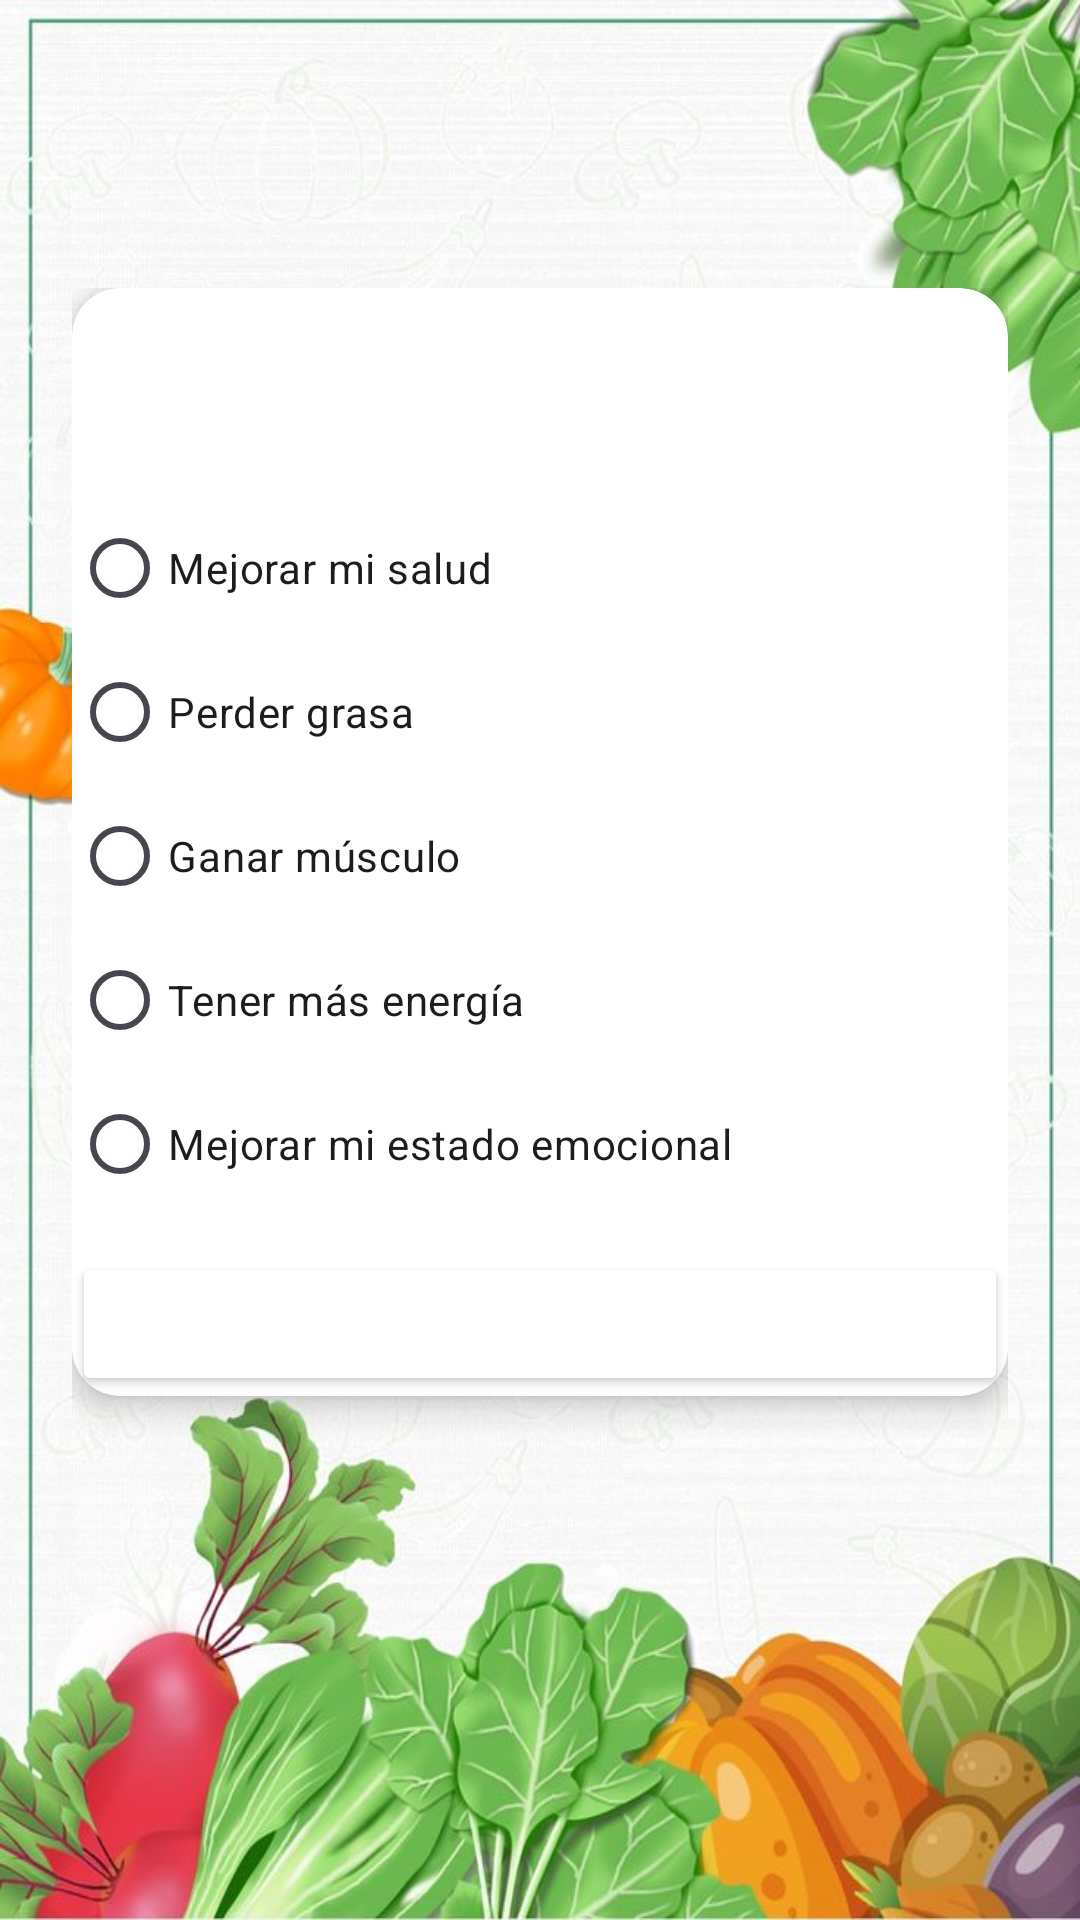

This screen was rendered from an Android layout file. Write that file and the resources it references.
<!-- AndroidManifest.xml: application theme Theme.NutriVida -->
<!-- res/layout/fragment_prioridad.xml -->
<?xml version="1.0" encoding="utf-8"?>
<RelativeLayout xmlns:android="http://schemas.android.com/apk/res/android"
    xmlns:app="http://schemas.android.com/apk/res-auto"
    android:layout_width="match_parent"
    android:layout_height="match_parent"
    android:background="@drawable/fondomain"
    android:padding="24dp">

    
    <ImageButton
        android:id="@+id/btnIrAtras"
        android:layout_width="40dp"
        android:layout_height="40dp"
        android:layout_alignParentStart="true"
        android:layout_marginTop="16dp"
        android:layout_marginStart="8dp"
        android:background="?attr/selectableItemBackgroundBorderless"
        android:src="@drawable/ic_chevron_left_custom"
        android:visibility="invisible"
        android:contentDescription="Volver al cuestionario anterior" />

    
    <ImageButton
        android:id="@+id/btnIrAdelante"
        android:layout_width="40dp"
        android:layout_height="40dp"
        android:layout_alignParentEnd="true"
        android:layout_marginTop="16dp"
        android:layout_marginEnd="8dp"
        android:background="?attr/selectableItemBackgroundBorderless"
        android:src="@drawable/ic_chevron_right_custom"
        android:visibility="invisible"
        android:contentDescription="Ir al siguiente cuestionario" />

    
    <ScrollView
        android:layout_width="match_parent"
        android:layout_height="match_parent"
        android:layout_below="@id/btnIrAdelante"
        android:layout_marginTop="16dp">

        <LinearLayout
            android:orientation="vertical"
            android:layout_width="match_parent"
            android:layout_height="wrap_content">

            <androidx.cardview.widget.CardView
                android:layout_width="match_parent"
                android:layout_height="wrap_content"
                app:cardCornerRadius="16dp"
                app:cardElevation="6dp"
                android:layout_marginBottom="16dp">

                <LinearLayout
                    android:orientation="vertical"
                    android:layout_width="match_parent"
                    android:layout_height="wrap_content">

                    <LinearLayout
                        android:layout_width="match_parent"
                        android:layout_height="wrap_content"
                        android:orientation="horizontal"
                        android:background="@color/gray"
                        android:padding="12dp"
                        android:gravity="center_vertical"
                        android:weightSum="1">

                        <TextView
                            android:text="¿Cuál es tu objetivo principal en este momento?"
                            android:textSize="18sp"
                            android:textStyle="bold"
                            android:layout_weight="0.6"
                            android:layout_width="wrap_content"
                            android:layout_height="wrap_content"
                            android:textColor="@android:color/white" />

                    </LinearLayout>

                    <RadioGroup
                        android:id="@+id/rgPrioridad"
                        android:layout_width="match_parent"
                        android:layout_height="wrap_content">
                        <RadioButton
                            android:layout_height="wrap_content"
                            android:layout_width="wrap_content"
                            android:id="@+id/rbSalud"
                            android:text="Mejorar mi salud"/>
                        <RadioButton
                            android:layout_height="wrap_content"
                            android:layout_width="wrap_content"
                            android:id="@+id/rbGrasa"
                            android:text="Perder grasa"/>
                        <RadioButton
                            android:layout_height="wrap_content"
                            android:layout_width="wrap_content"
                            android:id="@+id/rbMusculo"
                            android:text="Ganar músculo"/>
                        <RadioButton
                            android:layout_height="wrap_content"
                            android:layout_width="wrap_content"
                            android:id="@+id/rbEnergia"
                            android:text="Tener más energía"/>
                        <RadioButton
                            android:layout_height="wrap_content"
                            android:layout_width="wrap_content"
                            android:id="@+id/rbEmocional"
                            android:text="Mejorar mi estado emocional"/>
                    </RadioGroup>

                    <LinearLayout
                        android:layout_width="match_parent"
                        android:layout_height="wrap_content"
                        android:orientation="vertical">

                        <Button
                            android:id="@+id/btnSiguiente"
                            android:layout_width="match_parent"
                            android:layout_height="wrap_content"
                            android:text="Siguiente"
                            android:layout_marginTop="12dp"
                            android:backgroundTint="@color/verde"
                            android:textColor="@android:color/white" />
                    </LinearLayout>

                </LinearLayout>

            </androidx.cardview.widget.CardView>

        </LinearLayout>

    </ScrollView>

</RelativeLayout>
<!-- resources referenced by this layout -->
<resources>
  <!-- drawable fondomain: jpg bitmap (drawable, 88953 bytes) -->
  <!-- drawable ic_chevron_left_custom (drawable) -->
  <vector xmlns:android="http://schemas.android.com/apk/res/android"
      android:width="24dp" android:height="24dp"
      android:viewportWidth="24" android:viewportHeight="24">
      <path
          android:fillColor="#000000"
          android:pathData="M15.41,7.41L14,6l-6,6 6,6 1.41,-1.41L10.83,12z"/>
  </vector>
  <!-- drawable ic_chevron_right_custom (drawable) -->
  <vector xmlns:android="http://schemas.android.com/apk/res/android"
      android:width="24dp" android:height="24dp"
      android:viewportWidth="24" android:viewportHeight="24">
      <path
          android:fillColor="#000000"
          android:pathData="M8.59,16.59L13.17,12 8.59,7.41 10,6l6,6 -6,6z"/>
  </vector>
  <style name="Theme.NutriVida" parent="Base.Theme.NutriVida" />
  <style name="Base.Theme.NutriVida" parent="Theme.Material3.DayNight.NoActionBar">
          
          
      </style>
</resources>
